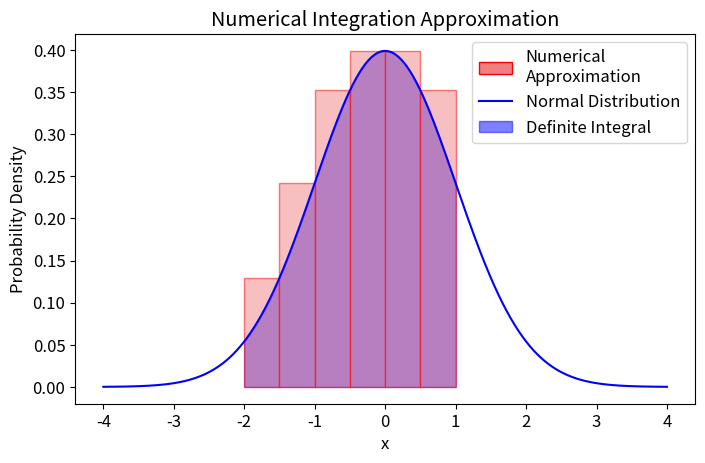

Python code for this plot:
import numpy as np
import matplotlib.pyplot as plt
from scipy.stats import norm
import matplotlib.patches as mpatches

plt.figure(figsize=(8, 4.8))

# Set global font size
plt.rcParams.update({'font.size': 12})

# Define the range and density of the x-axis
x = np.linspace(-4, 4, 1000)

# Normal distribution values
y = norm.pdf(x)

# Area under the curve for a specific range
x_fill = np.linspace(-2, 1, 500)  # Range for filling under the curve
y_fill = norm.pdf(x_fill)

# Create the plot for the normal distribution
plt.plot(x, y, label='Normal Distribution', color='blue')
plt.fill_between(x_fill, y_fill, alpha=0.5, color='blue', label='Definite Integral')

# Numerical Integration using rectangles
num_rectangles = 6
width = (1 - (-2)) / num_rectangles  # Width of each rectangle
x_rectangles = np.linspace(-2, 1, num_rectangles, endpoint=False)  # Left side of each rectangle

# Draw rectangles with red outline and lighter red fill
for i in range(num_rectangles):
    left_height = norm.pdf(x_rectangles[i])
    right_height = norm.pdf(x_rectangles[i] + width)
    rect_height = max(left_height, right_height)
    plt.gca().add_patch(plt.Rectangle((x_rectangles[i], 0), width, rect_height,
                                      edgecolor='red', facecolor='lightcoral', alpha=0.5))

# Create a custom patch for the legend
rect_patch = mpatches.Patch(facecolor='lightcoral', edgecolor='red', label='Numerical\nApproximation')

# Add labels, title, and legend
plt.xlabel('x')
plt.ylabel('Probability Density')
plt.title('Numerical Integration Approximation')
plt.legend(handles=[rect_patch, plt.Line2D([0], [0], color='blue', label='Normal Distribution'),
                    plt.Rectangle((0, 0), 1, 1, color='blue', label='Definite Integral', alpha=0.5)],
           loc='upper right')

# Save the figure
plt.savefig('ndi-num2_.png')
plt.show()
